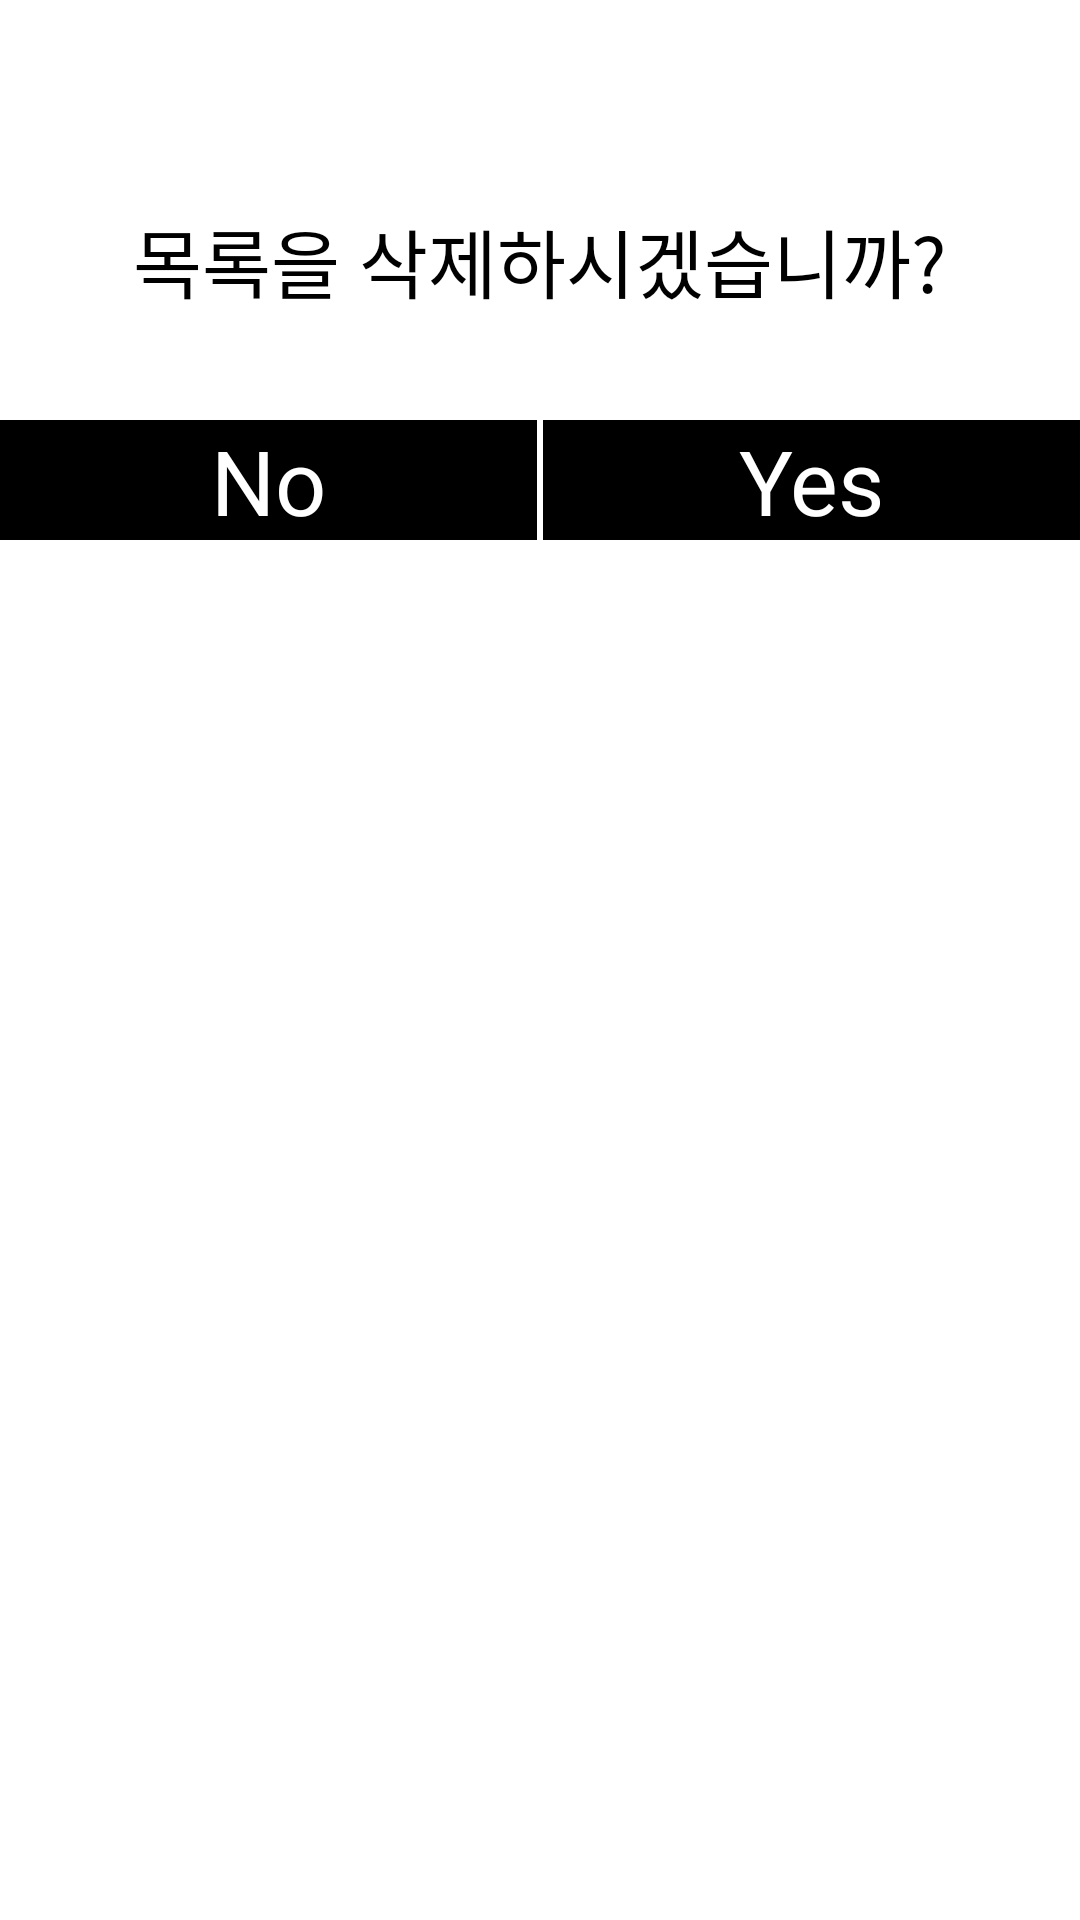

This screen was rendered from an Android layout file. Write that file and the resources it references.
<!-- AndroidManifest.xml: application theme Theme.KSJ -->
<!-- res/layout/deletedialog.xml -->
<?xml version="1.0" encoding="utf-8"?>
<LinearLayout xmlns:android="http://schemas.android.com/apk/res/android"
    android:orientation="vertical" android:layout_width="match_parent"
    android:layout_height="wrap_content"
    >
    <LinearLayout
        android:layout_width="match_parent"
        android:layout_height="180dp"
        android:orientation="vertical"
        >
        <LinearLayout
            android:orientation="vertical"
            android:layout_width="match_parent"
            android:layout_height="140dp"

            android:gravity="center">
            <TextView
                android:id="@+id/delete_name"
                android:layout_width="wrap_content"
                android:layout_height="wrap_content"
                android:textSize="25dp"
                android:textColor="@color/black"></TextView>
            <TextView
                android:layout_width="wrap_content"
                android:layout_height="wrap_content"
                android:textSize="25dp"
                android:text="목록을 삭제하시겠습니까?"
                android:textColor="@color/black"></TextView></LinearLayout>
        <LinearLayout

            android:layout_width="match_parent"
            android:layout_height="match_parent"
            android:orientation="horizontal">
            <LinearLayout
                android:background="@color/black"
                android:layout_width="match_parent"
                android:layout_height="match_parent"
                android:layout_weight="1">
                <TextView
                    android:id="@+id/dNo"
                    android:gravity="center"
                    android:layout_width="match_parent"
                    android:layout_height="match_parent"
                    android:text="No"
                    android:textSize="30dp"
                    android:textColor="#ffffff"></TextView>
            </LinearLayout>
            <View
                android:layout_width="2dp"
                android:layout_height="match_parent"
                ></View>
            <LinearLayout
                android:layout_width="match_parent"
                android:layout_height="match_parent"
                android:background="@color/black"
                android:layout_weight="1">
                <TextView
                    android:id="@+id/dYes"
                    android:gravity="center"
                    android:layout_width="match_parent"
                    android:layout_height="match_parent"
                    android:text="Yes"
                    android:textSize="30dp"
                    android:textColor="#ffffff"></TextView>
            </LinearLayout>
        </LinearLayout>

    </LinearLayout>
</LinearLayout>
<!-- resources referenced by this layout -->
<resources>
  <style name="Theme.KSJ" parent="Theme.MaterialComponents.DayNight.NoActionBar">
          
          <item name="colorPrimary">@color/purple_500</item>
          <item name="colorPrimaryVariant">@color/purple_700</item>
          <item name="colorOnPrimary">@color/white</item>
          
          <item name="colorSecondary">@color/teal_200</item>
          <item name="colorSecondaryVariant">@color/teal_700</item>
          <item name="colorOnSecondary">@color/black</item>
          
          <item name="android:statusBarColor" tools:targetApi="l">?attr/colorPrimaryVariant</item>
          
      </style>
  <!-- not gathered from this repository: default colours our renderer supplied (Android Studio template values) -->
  <color name="purple_500">#FF6200EE</color>
  <color name="purple_700">#FF3700B3</color>
  <color name="teal_200">#FF03DAC5</color>
  <color name="teal_700">#FF018786</color>
  <color name="black">#FF000000</color>
  <color name="white">#FFFFFFFF</color>
</resources>
